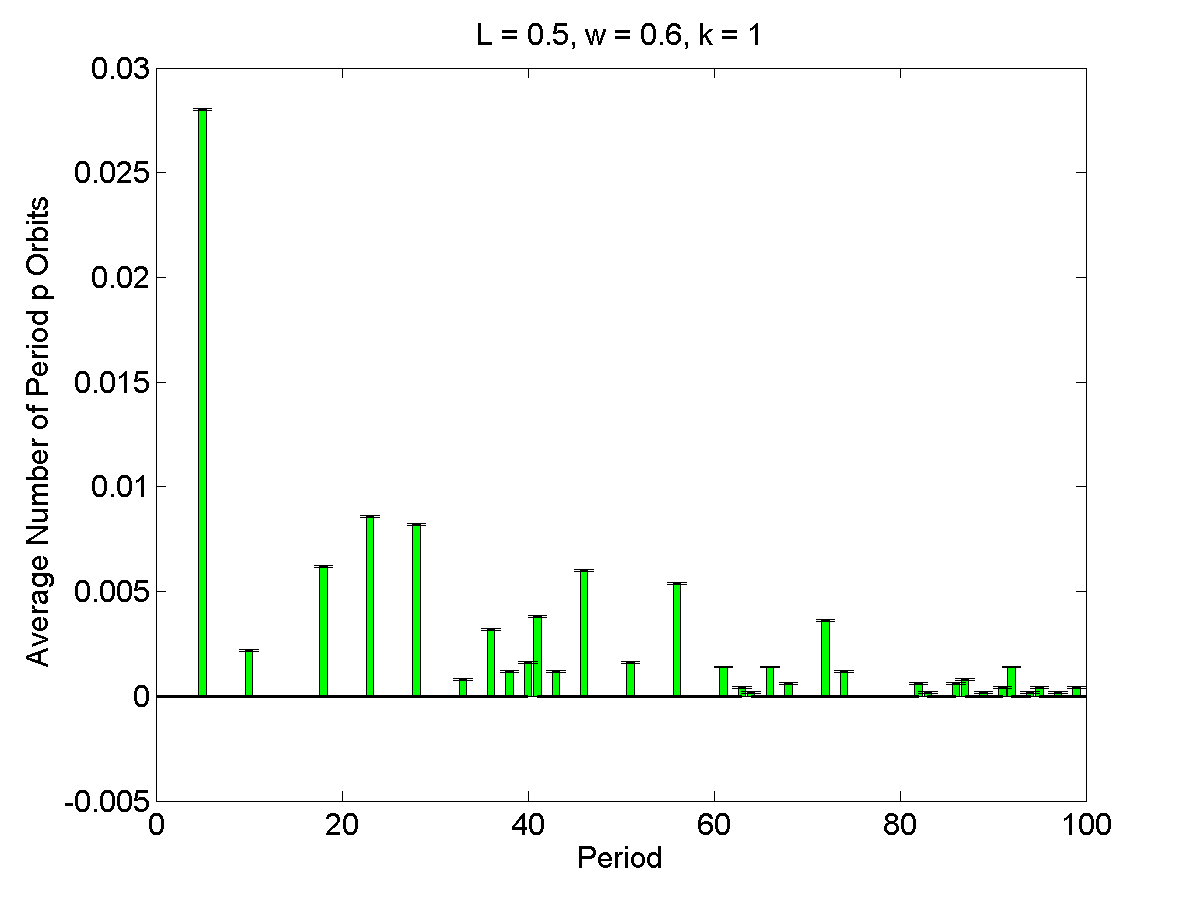

The file beside this chart, header and first rows:
1, 0, 4.5059e-05
2, 0, 4.5059e-05
3, 0, 4.5059e-05
4, 0, 4.5059e-05
5, 0.028, 4.5059e-05
6, 0, 4.5059e-05
7, 0, 4.5059e-05
8, 0, 4.5059e-05
9, 0, 4.5059e-05
10, 0.0022, 4.5059e-05
11, 0, 4.5059e-05
12, 0, 4.5059e-05
13, 0, 4.5059e-05
14, 0, 4.5059e-05
15, 0, 4.5059e-05
16, 0, 4.5059e-05
17, 0, 4.5059e-05
18, 0.0062, 4.5059e-05
19, 0, 4.5059e-05
20, 0, 4.5059e-05
21, 0, 4.5059e-05
22, 0, 4.5059e-05
23, 0.0086, 4.5059e-05
24, 0, 4.5059e-05
25, 0, 4.5059e-05
26, 0, 4.5059e-05
27, 0, 4.5059e-05
28, 0.0082, 4.5059e-05
29, 0, 4.5059e-05
30, 0, 4.5059e-05
31, 0, 4.5059e-05
32, 0, 4.5059e-05
33, 0.0008, 4.5059e-05
34, 0, 4.5059e-05
35, 0, 4.5059e-05
36, 0.0032, 4.5059e-05
37, 0, 4.5059e-05
38, 0.0012, 4.5059e-05
39, 0, 4.5059e-05
40, 0.0016, 4.5059e-05
41, 0.0038, 4.5059e-05
42, 0, 4.5059e-05
43, 0.0012, 4.5059e-05
44, 0, 4.5059e-05
45, 0, 4.5059e-05
46, 0.006, 4.5059e-05
47, 0, 4.5059e-05
48, 0, 4.5059e-05
49, 0, 4.5059e-05
50, 0, 4.5059e-05
51, 0.0016, 4.5059e-05
52, 0, 4.5059e-05
53, 0, 4.5059e-05
54, 0, 4.5059e-05
55, 0, 4.5059e-05
56, 0.0054, 4.5059e-05
57, 0, 4.5059e-05
58, 0, 4.5059e-05
59, 0, 4.5059e-05
60, 0, 4.5059e-05
61, 0.0014, 4.5059e-05
... 39 more rows
